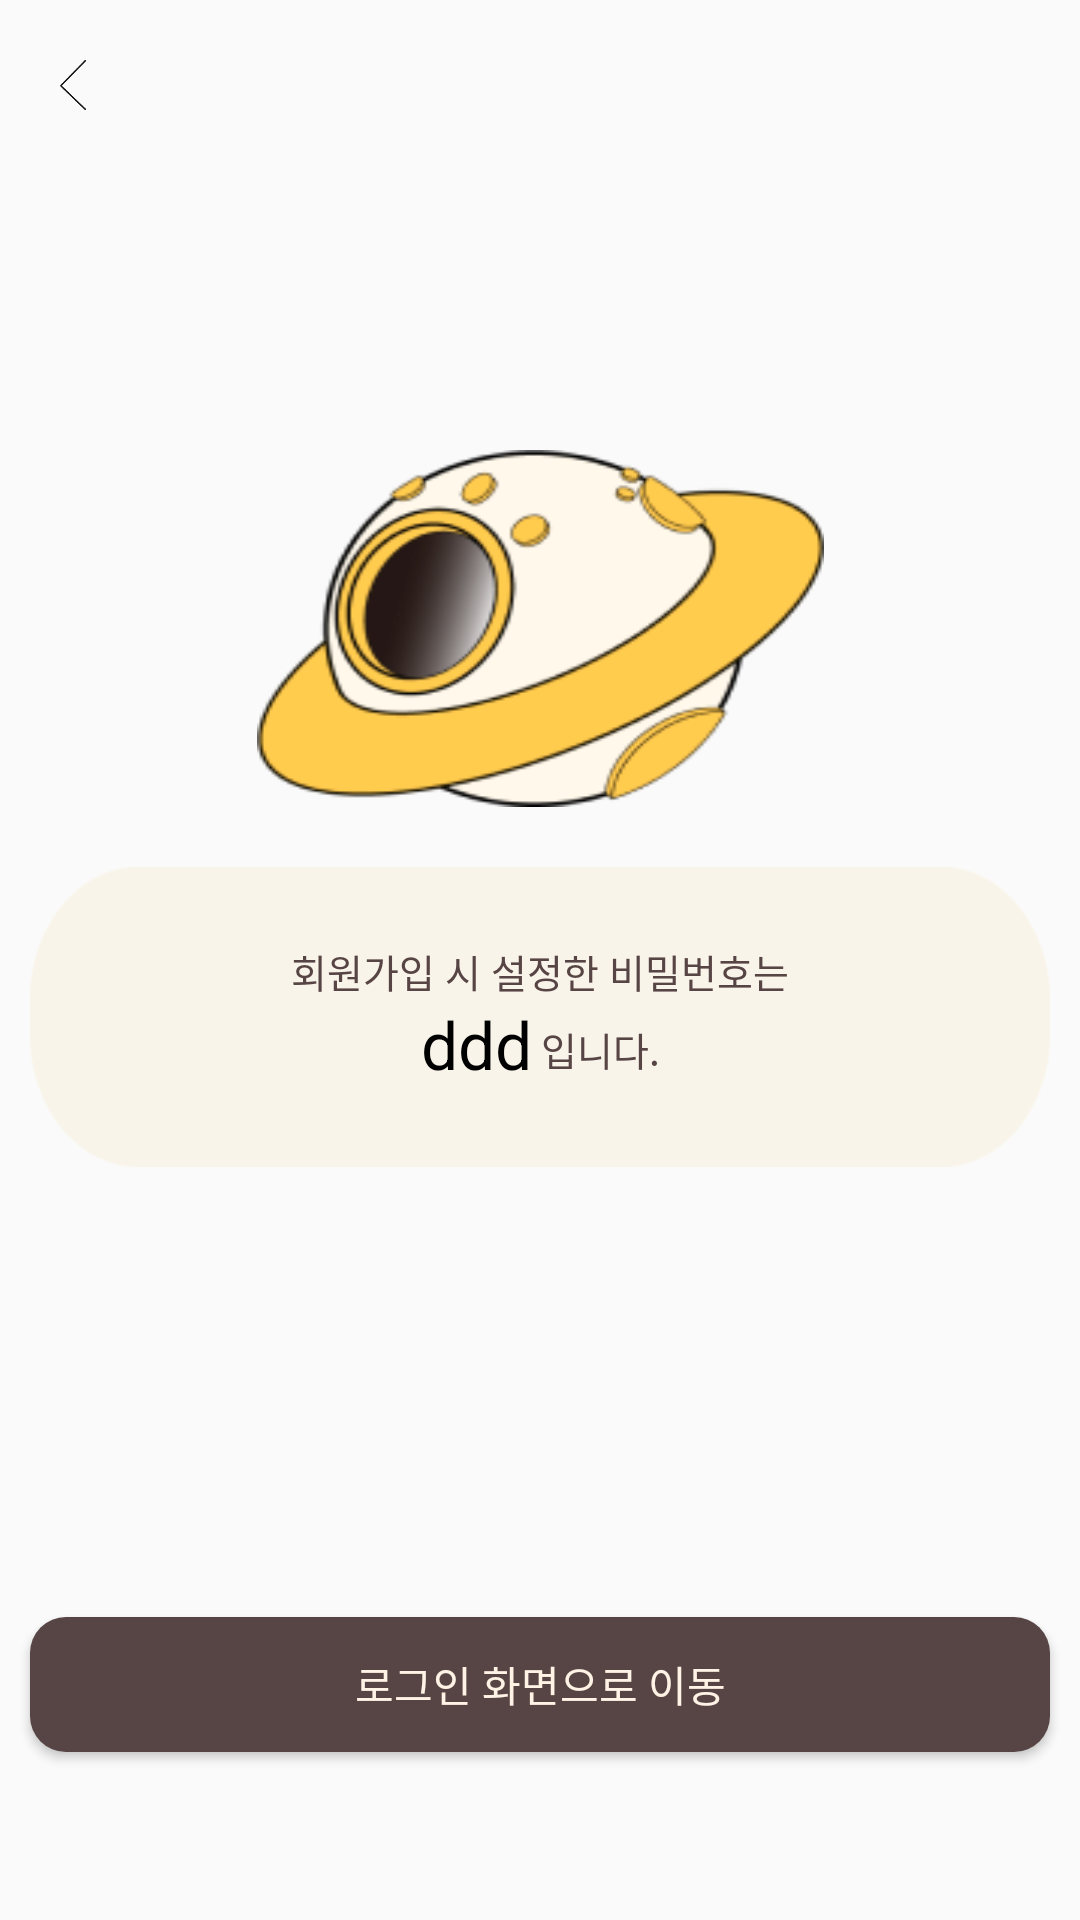

Android layout source for this screen:
<!-- AndroidManifest.xml: application theme Theme.Umc_pj -->
<!-- res/layout/activity_find_pw_success.xml -->
<?xml version="1.0" encoding="utf-8"?>
<androidx.constraintlayout.widget.ConstraintLayout xmlns:android="http://schemas.android.com/apk/res/android"
    xmlns:app="http://schemas.android.com/apk/res-auto"
    xmlns:tools="http://schemas.android.com/tools"
    android:layout_width="match_parent"
    android:layout_height="match_parent"
    tools:context=".FindPwSuccessActivity">

    <androidx.appcompat.widget.AppCompatButton
        android:id="@+id/back_button"
        android:layout_width="8.5dp"
        android:layout_height="16.5dp"
        android:background="@drawable/backbtn"
        android:layout_marginTop="20dp"
        android:layout_marginStart="20dp"
        app:layout_constraintStart_toStartOf="parent"
        app:layout_constraintTop_toTopOf="parent" />

    <View
        android:id="@+id/logo"
        android:layout_width="189dp"
        android:layout_height="119dp"
        android:layout_marginTop="180dp"
        android:background="@drawable/logo2"
        android:layout_marginBottom="20dp"
        app:layout_constraintEnd_toEndOf="parent"
        app:layout_constraintStart_toStartOf="parent"
        app:layout_constraintBottom_toTopOf="@id/background"/>

    <View
        android:id="@+id/background"
        android:layout_width="340dp"
        android:layout_height="100dp"
        android:background="@drawable/background1"
        app:layout_constraintEnd_toEndOf="parent"
        app:layout_constraintStart_toStartOf="parent"
        android:layout_marginBottom="150dp"
        app:layout_constraintBottom_toTopOf="@+id/go_login_btn"/>

    <TextView
        android:id="@+id/text1"
        android:layout_width="wrap_content"
        android:layout_height="wrap_content"
        android:text="회원가입 시 설정한 비밀번호는"
        android:textColor="#574444"
        android:textSize="13dp"
        android:layout_marginTop="25dp"
        app:layout_constraintEnd_toEndOf="@+id/background"
        app:layout_constraintStart_toStartOf="@+id/background"
        app:layout_constraintTop_toTopOf="@+id/background" />

    <LinearLayout
        android:id="@+id/pw_layout"
        android:layout_width="wrap_content"
        android:layout_height="26dp"
        android:orientation="horizontal"
        app:layout_constraintTop_toBottomOf="@+id/text1"
        app:layout_constraintStart_toStartOf="@+id/background"
        app:layout_constraintEnd_toEndOf="@id/background">

    <TextView
        android:id="@+id/receive_pw"
        android:layout_width="wrap_content"
        android:layout_height="wrap_content"
        android:textColor="@color/black"
        android:textSize="22dp"
        android:text="ddd"
        android:layout_gravity="center"
        />

        <TextView
            android:id="@+id/text2"
            android:layout_width="wrap_content"
            android:layout_height="wrap_content"
            android:text="입니다."
            android:textColor="#574444"
            android:textSize="13dp"
            android:layout_marginStart="3dp"
            android:layout_gravity="bottom"
            app:layout_constraintEnd_toEndOf="@id/background"
            app:layout_constraintStart_toEndOf="@id/background"
            android:gravity=""/>
    </LinearLayout>


    <androidx.appcompat.widget.AppCompatButton
        android:id="@+id/go_login_btn"
        android:layout_width="340dp"
        android:layout_height="45dp"
        android:layout_marginBottom="56dp"
        android:background="@drawable/start_button"
        android:gravity="center"
        android:text="로그인 화면으로 이동"
        android:textColor="#FFF3E5"
        app:layout_constraintBottom_toBottomOf="parent"
        app:layout_constraintEnd_toEndOf="parent"
        app:layout_constraintStart_toStartOf="parent" />

</androidx.constraintlayout.widget.ConstraintLayout>
<!-- resources referenced by this layout -->
<resources>
  <color name="black">#FF000000</color>
  <!-- drawable backbtn: png bitmap (drawable, 647 bytes) -->
  <!-- drawable background1: png bitmap (drawable-v24, 2092 bytes) -->
  <!-- drawable logo2: png bitmap (drawable, 115393 bytes) -->
  <!-- drawable start_button (drawable-v24) -->
  <?xml version="1.0" encoding="utf-8"?>
  <shape xmlns:android="http://schemas.android.com/apk/res/android"
      android:padding="10dp"
      android:shape="rectangle" >
      <solid android:color="#574444" />
      <corners
          android:bottomLeftRadius="12dp"
          android:bottomRightRadius="12dp"
          android:topLeftRadius="12dp"
          android:topRightRadius="12dp" />
  </shape>
  <style name="Theme.Umc_pj" parent="Theme.AppCompat.Light.NoActionBar">
          
          <item name="colorPrimary">@color/purple_500</item>
          <item name="colorPrimaryVariant">@color/purple_700</item>
          <item name="colorOnPrimary">@color/white</item>
          
          <item name="colorSecondary">@color/teal_200</item>
          <item name="colorSecondaryVariant">@color/teal_700</item>
          <item name="colorOnSecondary">@color/black</item>
          
          <item name="android:statusBarColor" tools:targetApi="l">?attr/colorPrimaryVariant</item>
          
          <item name="windowNoTitle">true</item>
  
      </style>
  <color name="purple_500">#FF6200EE</color>
  <color name="purple_700">#FF3700B3</color>
  <color name="white">#FFFFFFFF</color>
  <color name="teal_200">#FF03DAC5</color>
  <color name="teal_700">#FF018786</color>
</resources>
